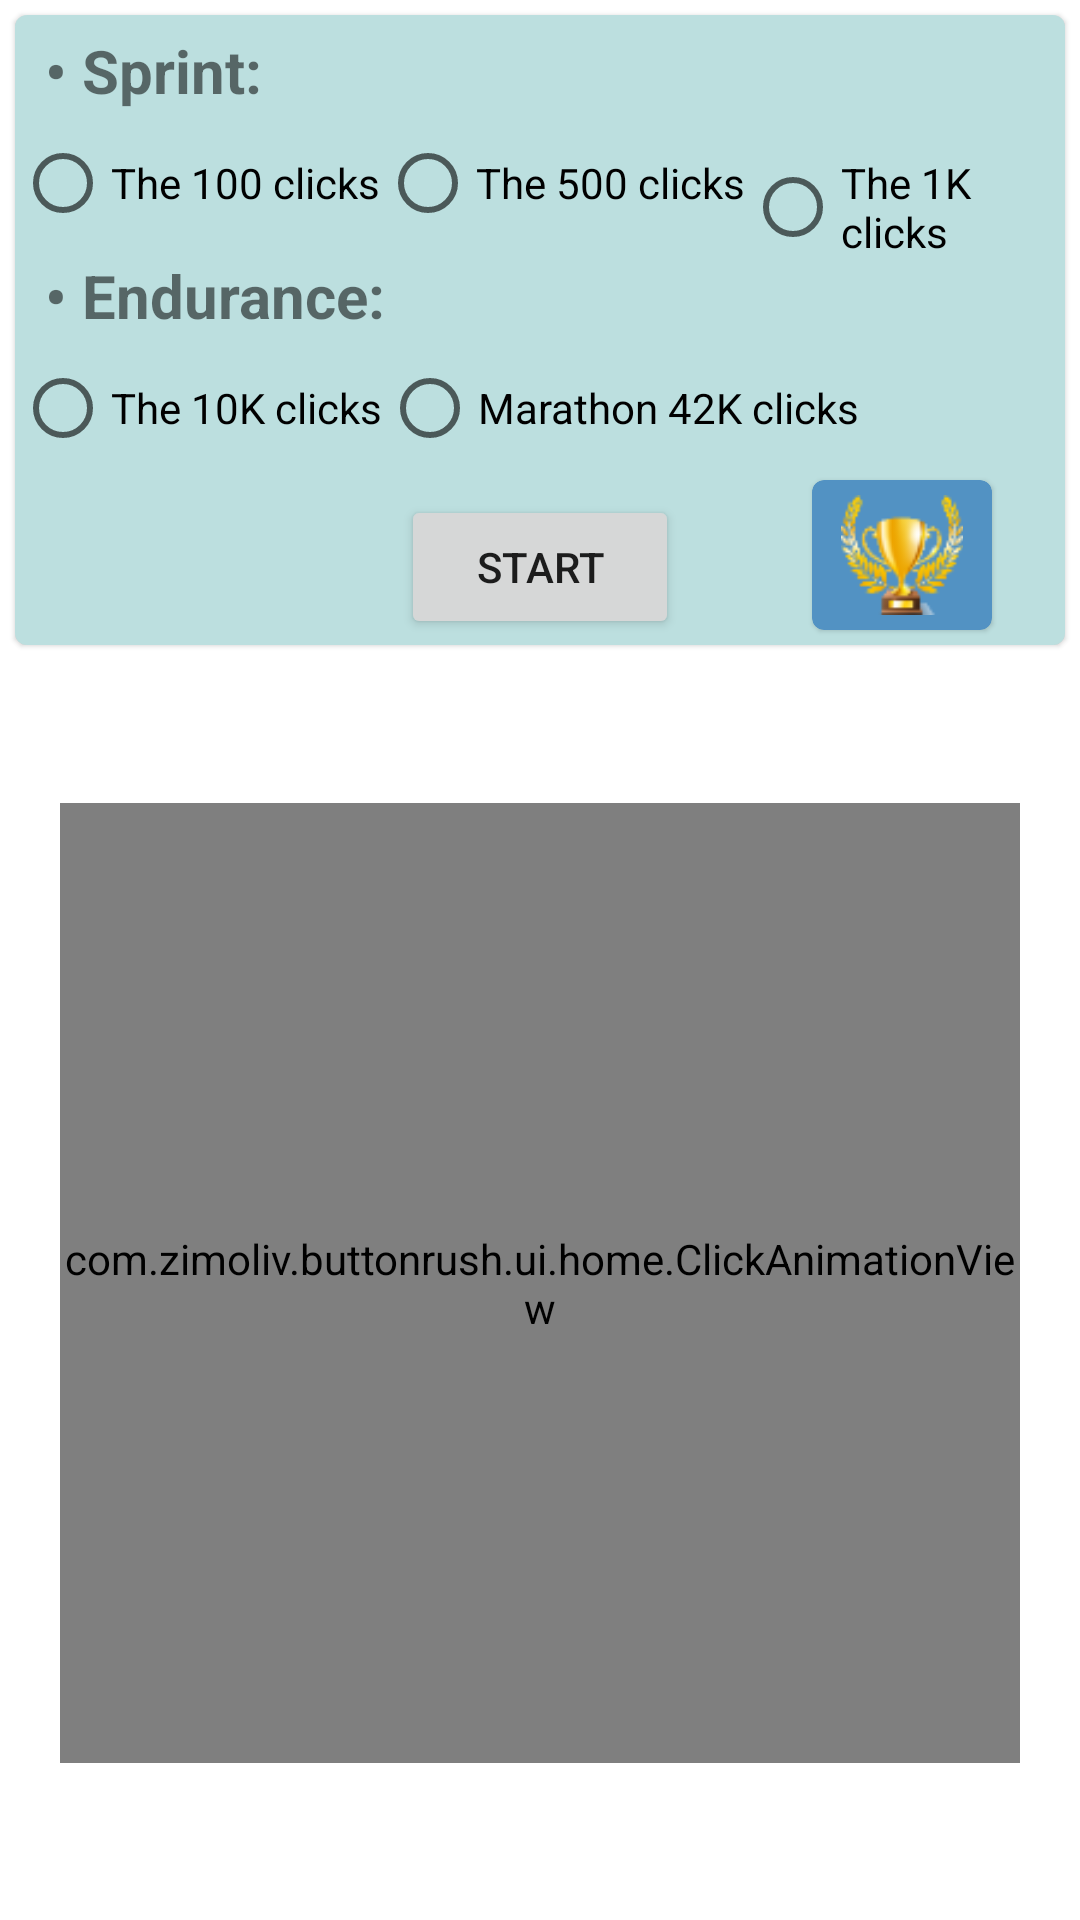

This screen was rendered from an Android layout file. Write that file and the resources it references.
<!-- AndroidManifest.xml: application theme Theme.ButtonRush -->
<!-- res/layout/fragment_home.xml -->
<?xml version="1.0" encoding="utf-8"?>
<androidx.constraintlayout.widget.ConstraintLayout xmlns:android="http://schemas.android.com/apk/res/android"
    xmlns:app="http://schemas.android.com/apk/res-auto"
    xmlns:tools="http://schemas.android.com/tools"
    android:layout_width="match_parent"
    android:layout_height="match_parent"
    tools:context=".ui.home.HomeFragment">

    <androidx.constraintlayout.widget.ConstraintLayout
        android:layout_width="match_parent"
        android:layout_height="match_parent">

        <com.google.android.material.circularreveal.cardview.CircularRevealCardView
            android:id="@+id/card_view_circular"
            android:layout_width="match_parent"
            android:layout_height="wrap_content"
            app:layout_constraintTop_toTopOf="parent"
            app:layout_constraintEnd_toEndOf="parent"
            app:layout_constraintStart_toStartOf="parent"
            android:layout_margin="5dp">

            <androidx.constraintlayout.widget.ConstraintLayout
                android:id="@+id/constraint_main"
                android:layout_width="match_parent"
                android:layout_height="wrap_content"
                android:background="#43018786">

                <androidx.constraintlayout.widget.ConstraintLayout
                    android:id="@+id/constraint_sprint"
                    android:layout_width="wrap_content"
                    android:layout_height="wrap_content"
                    app:layout_constraintStart_toStartOf="parent"
                    app:layout_constraintTop_toTopOf="parent">

                    <TextView
                        android:id="@+id/text_sprint"
                        android:layout_width="wrap_content"
                        android:layout_height="wrap_content"
                        android:text="@string/sprint"
                        android:textSize="20sp"
                        android:textStyle="bold"
                        app:layout_constraintStart_toStartOf="parent"
                        app:layout_constraintTop_toTopOf="parent"
                        android:layout_marginTop="5dp"
                        android:layout_marginStart="10dp" />

                    <RadioGroup
                        android:id="@+id/radio1"
                        android:layout_width="wrap_content"
                        android:layout_height="wrap_content"
                        app:layout_constraintStart_toStartOf="parent"
                        app:layout_constraintTop_toBottomOf="@id/text_sprint"
                        android:orientation="horizontal">

                        <RadioButton
                            android:id="@+id/radioButton1"
                            android:layout_width="wrap_content"
                            android:layout_height="wrap_content"
                            android:text="@string/le_100_click" />

                        <RadioButton
                            android:id="@+id/radioButton2"
                            android:layout_width="wrap_content"
                            android:layout_height="wrap_content"
                            android:text="@string/le_500_click" />

                        <RadioButton
                            android:id="@+id/radioButton3"
                            android:layout_width="wrap_content"
                            android:layout_height="wrap_content"
                            android:text="@string/le_1k_click" />

                    </RadioGroup>

                </androidx.constraintlayout.widget.ConstraintLayout>

                <androidx.constraintlayout.widget.ConstraintLayout
                    android:id="@+id/constraint_endurance"
                    android:layout_width="wrap_content"
                    android:layout_height="wrap_content"
                    app:layout_constraintStart_toStartOf="parent"
                    app:layout_constraintTop_toBottomOf="@+id/constraint_sprint">

                    <TextView
                        android:id="@+id/text_endurance"
                        android:layout_width="wrap_content"
                        android:layout_height="wrap_content"
                        android:text="@string/endurance"
                        android:textSize="20sp"
                        android:textStyle="bold"
                        app:layout_constraintStart_toStartOf="parent"
                        app:layout_constraintTop_toTopOf="parent"
                        android:layout_marginStart="10dp" />

                    <RadioGroup
                        android:id="@+id/radio2"
                        android:layout_width="wrap_content"
                        android:layout_height="wrap_content"
                        app:layout_constraintStart_toStartOf="parent"
                        app:layout_constraintTop_toBottomOf="@id/text_endurance"
                        android:orientation="horizontal">

                        <RadioButton
                            android:id="@+id/radioButton4"
                            android:layout_width="wrap_content"
                            android:layout_height="wrap_content"
                            android:text="@string/le_10k_click" />

                        <RadioButton
                            android:id="@+id/radioButton5"
                            android:layout_width="wrap_content"
                            android:layout_height="wrap_content"
                            android:text="@string/marathon_42k_click" />

                    </RadioGroup>

                </androidx.constraintlayout.widget.ConstraintLayout>

                <Button
                    android:id="@+id/start_button_orange"
                    android:layout_width="wrap_content"
                    android:layout_height="wrap_content"
                    android:text="@string/start"
                    app:layout_constraintTop_toBottomOf="@id/constraint_endurance"
                    app:layout_constraintStart_toStartOf="parent"
                    app:layout_constraintEnd_toEndOf="parent"
                    android:layout_margin="5dp"
                    android:paddingHorizontal="25dp"/>

                <com.google.android.material.circularreveal.cardview.CircularRevealCardView
                    android:id="@+id/trophy_cardview"
                    android:layout_width="60dp"
                    android:layout_height="50dp"
                    app:layout_constraintBottom_toBottomOf="parent"
                    app:layout_constraintEnd_toEndOf="parent"
                    app:layout_constraintStart_toEndOf="@+id/start_button_orange"
                    app:layout_constraintTop_toBottomOf="@id/constraint_endurance"
                    android:backgroundTint="@color/adapter_blue"
                    android:layout_marginStart="20dp"
                    android:layout_marginBottom="5dp"
                    android:clickable="true"
                    android:focusable="true">

                    <ImageView
                        android:id="@+id/ranke_button"
                        android:layout_width="match_parent"
                        android:layout_height="match_parent"
                        android:src="@drawable/trophy_small"
                        android:layout_margin="5dp"/>
                    
                </com.google.android.material.circularreveal.cardview.CircularRevealCardView>

            </androidx.constraintlayout.widget.ConstraintLayout>

        </com.google.android.material.circularreveal.cardview.CircularRevealCardView>


        <com.google.android.material.floatingactionbutton.FloatingActionButton
            android:id="@+id/pause_button"
            android:layout_width="wrap_content"
            android:layout_height="wrap_content"
            android:src="@drawable/ic_baseline_pause_24"
            app:layout_constraintEnd_toEndOf="parent"
            app:layout_constraintTop_toTopOf="parent"
            android:layout_margin="20dp"
            android:visibility="gone"/>

        <TextView
            android:id="@+id/chrnonometer_home"
            android:layout_width="wrap_content"
            android:layout_height="wrap_content"
            android:textSize="24sp"
            android:layout_gravity="center"
            app:layout_constraintBottom_toTopOf="@id/number_click_text"
            app:layout_constraintEnd_toEndOf="parent"
            app:layout_constraintStart_toStartOf="parent"
            app:layout_constraintTop_toBottomOf="@id/card_view_circular"
            android:text="0:00:00.000"
            android:visibility="gone"/>

        <TextView
            android:id="@+id/number_click_text"
            android:layout_width="wrap_content"
            android:layout_height="wrap_content"
            android:textSize="35sp"
            android:textStyle="bold"
            android:layout_gravity="center"
            app:layout_constraintBottom_toTopOf="@id/button_click"
            app:layout_constraintEnd_toEndOf="parent"
            app:layout_constraintStart_toStartOf="parent"
            app:layout_constraintTop_toBottomOf="@id/chrnonometer_home"
            android:text="0"
            android:visibility="gone"/>

        <ImageView
            android:id="@+id/button_click"
            android:layout_width="match_parent"
            android:layout_height="wrap_content"
            android:maxWidth="350dp"
            android:scaleType="fitCenter"
            android:adjustViewBounds="true"
            android:src="@drawable/click_challenge_button"
            app:layout_constraintBottom_toBottomOf="parent"
            app:layout_constraintEnd_toEndOf="parent"
            app:layout_constraintStart_toStartOf="parent"
            app:layout_constraintTop_toBottomOf="@id/number_click_text"
            android:layout_marginHorizontal="20dp"/>



        <com.zimoliv.buttonrush.ui.home.ClickAnimationView
            android:id="@+id/clickAnimationView"
            android:layout_width="0dp"
            android:layout_height="0dp"
            app:layout_constraintBottom_toBottomOf="@id/button_click"
            app:layout_constraintEnd_toEndOf="@+id/button_click"
            app:layout_constraintStart_toStartOf="@+id/button_click"
            app:layout_constraintTop_toTopOf="@+id/button_click" />

    </androidx.constraintlayout.widget.ConstraintLayout>

    <RelativeLayout
        android:id="@+id/container2"
        android:layout_width="match_parent"
        android:layout_height="match_parent"
        android:background="#8A000000"
        android:gravity="center"
        tools:context=".MainActivity"
        android:visibility="gone">

        <TextView
            android:id="@+id/countdownTextView2"
            android:layout_width="wrap_content"
            android:layout_height="wrap_content"
            android:textSize="80sp"
            android:textColor="#FFFFFF"
            android:text="3"
            tools:text="3"/>

    </RelativeLayout>

</androidx.constraintlayout.widget.ConstraintLayout>
<!-- resources referenced by this layout -->
<resources>
  <color name="adapter_blue">#5292C3</color>
  <!-- drawable click_challenge_button: png bitmap (drawable, 741666 bytes) -->
  <!-- drawable trophy_small: png bitmap (drawable, 5154 bytes) -->
  <string name="endurance">• Endurance:</string>
  <string name="le_100_click">The 100 clicks</string>
  <string name="le_10k_click">The 10K clicks</string>
  <string name="le_1k_click">The 1K clicks</string>
  <string name="le_500_click">The 500 clicks</string>
  <string name="marathon_42k_click">Marathon 42K clicks</string>
  <string name="sprint">• Sprint:</string>
  <string name="start">start</string>
  <style name="Theme.ButtonRush" parent="Theme.MaterialComponents.DayNight.DarkActionBar">
          
          <item name="colorPrimary">@color/orange_500</item>
          <item name="colorPrimaryVariant">@color/orange_800</item>
          <item name="colorOnPrimary">@color/white</item>
          
          <item name="colorSecondary">@color/teal_200</item>
          <item name="colorSecondaryVariant">@color/teal_700</item>
          <item name="colorOnSecondary">@color/black</item>
          
          <item name="android:statusBarColor" tools:targetApi="21">?attr/colorPrimaryVariant</item>
          
      </style>
  <color name="orange_500">#FFA500</color>
  <color name="orange_800">#FF8C00</color>
  <color name="white">#FFFFFFFF</color>
  <color name="teal_200">#FF03DAC5</color>
  <color name="teal_700">#FF018786</color>
  <color name="black">#FF000000</color>
</resources>
